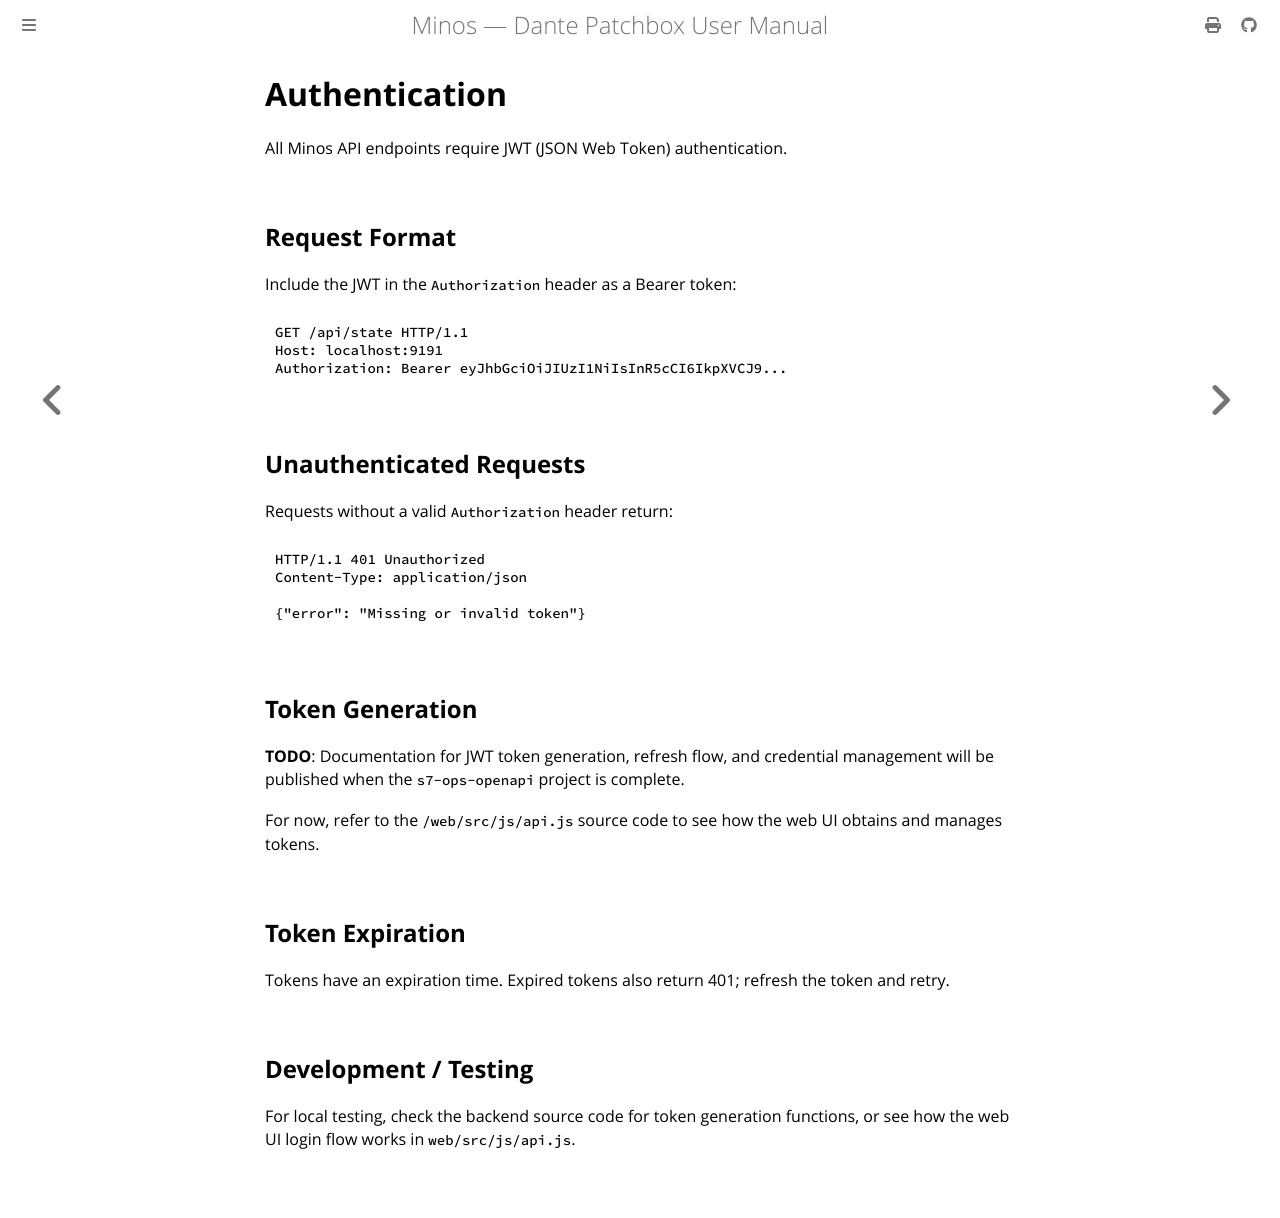

repository: legopc/Minos · page: api/auth.html · generator: mdbook

# Authentication

All Minos API endpoints require JWT (JSON Web Token) authentication.

## Request Format

Include the JWT in the `Authorization` header as a Bearer token:

```
GET /api/state HTTP/1.1
Host: localhost:9191
Authorization: Bearer eyJhbGciOiJIUzI1NiIsInR5cCI6IkpXVCJ9...
```

## Unauthenticated Requests

Requests without a valid `Authorization` header return:

```
HTTP/1.1 401 Unauthorized
Content-Type: application/json

{"error": "Missing or invalid token"}
```

## Token Generation

**TODO**: Documentation for JWT token generation, refresh flow, and credential management will be published when the `s7-ops-openapi` project is complete.

For now, refer to the `/web/src/js/api.js` source code to see how the web UI obtains and manages tokens.

## Token Expiration

Tokens have an expiration time. Expired tokens also return 401; refresh the token and retry.

## Development / Testing

For local testing, check the backend source code for token generation functions, or see how the web UI login flow works in `web/src/js/api.js`.
